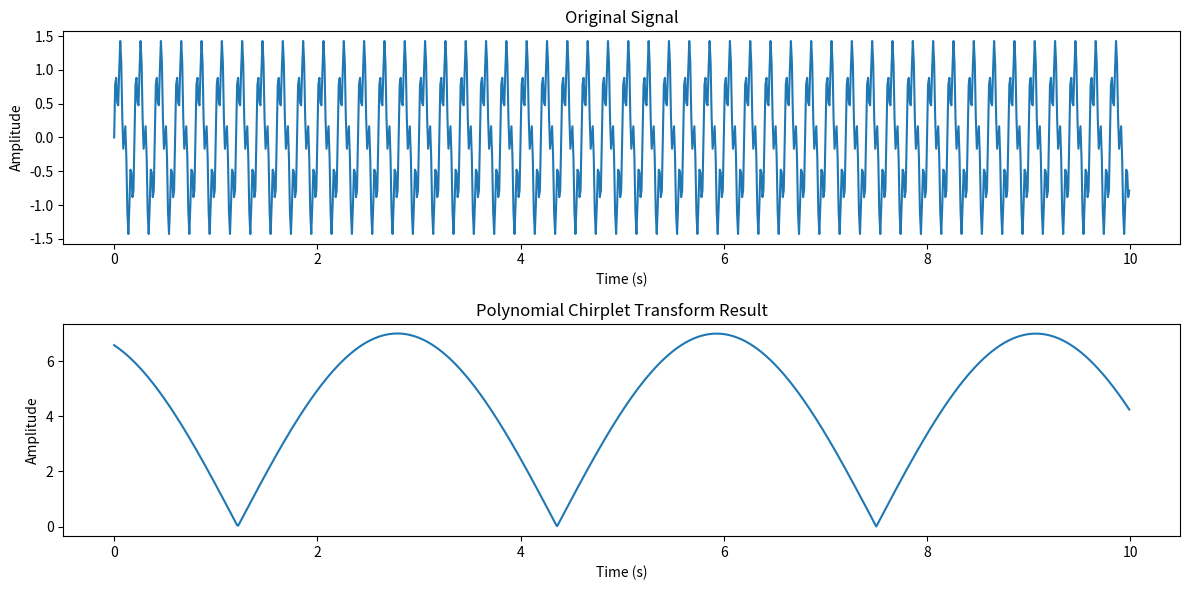

Write the Python code that produced this figure.
import numpy as np
import matplotlib.pyplot as plt
from scipy.signal import convolve

# 生成示例信号，这里使用正弦波信号作为示例
sample_rate = 100
t = np.arange(0, 10, 1 / sample_rate)
signal = np.sin(2 * np.pi * 5 * t) + 0.5 * np.sin(2 * np.pi * 20 * t)


# 定义Chirplet函数
def chirplet(alpha, beta, gamma, t):
    return np.exp(1j * (alpha * t ** 2 + beta * t + gamma))


# 设置Chirplet参数
alpha = 0.1
beta = 0.5
gamma = 0.0


# 定义PCT计算函数
def polynomial_chirplet_transform(signal, alpha, beta, gamma):
    n = len(signal)
    pct_result = np.zeros(n, dtype=complex)

    for i in range(n):
        t_shifted = t - t[i]
        chirplet_function = chirplet(alpha, beta, gamma, t_shifted)
        pct_result[i] = np.sum(signal * chirplet_function)

    return np.abs(pct_result)  # 提取振幅信息


# 执行PCT
pct_result = polynomial_chirplet_transform(signal, alpha, beta, gamma)

# 绘制PCT结果
plt.figure(figsize=(12, 6))

# 信号图
plt.subplot(2, 1, 1)
plt.plot(t, signal)
plt.title('Original Signal')
plt.xlabel('Time (s)')
plt.ylabel('Amplitude')

# PCT结果图
plt.subplot(2, 1, 2)
plt.plot(t, pct_result)
plt.title('Polynomial Chirplet Transform Result')
plt.xlabel('Time (s)')
plt.ylabel('Amplitude')

plt.tight_layout()
plt.show()
